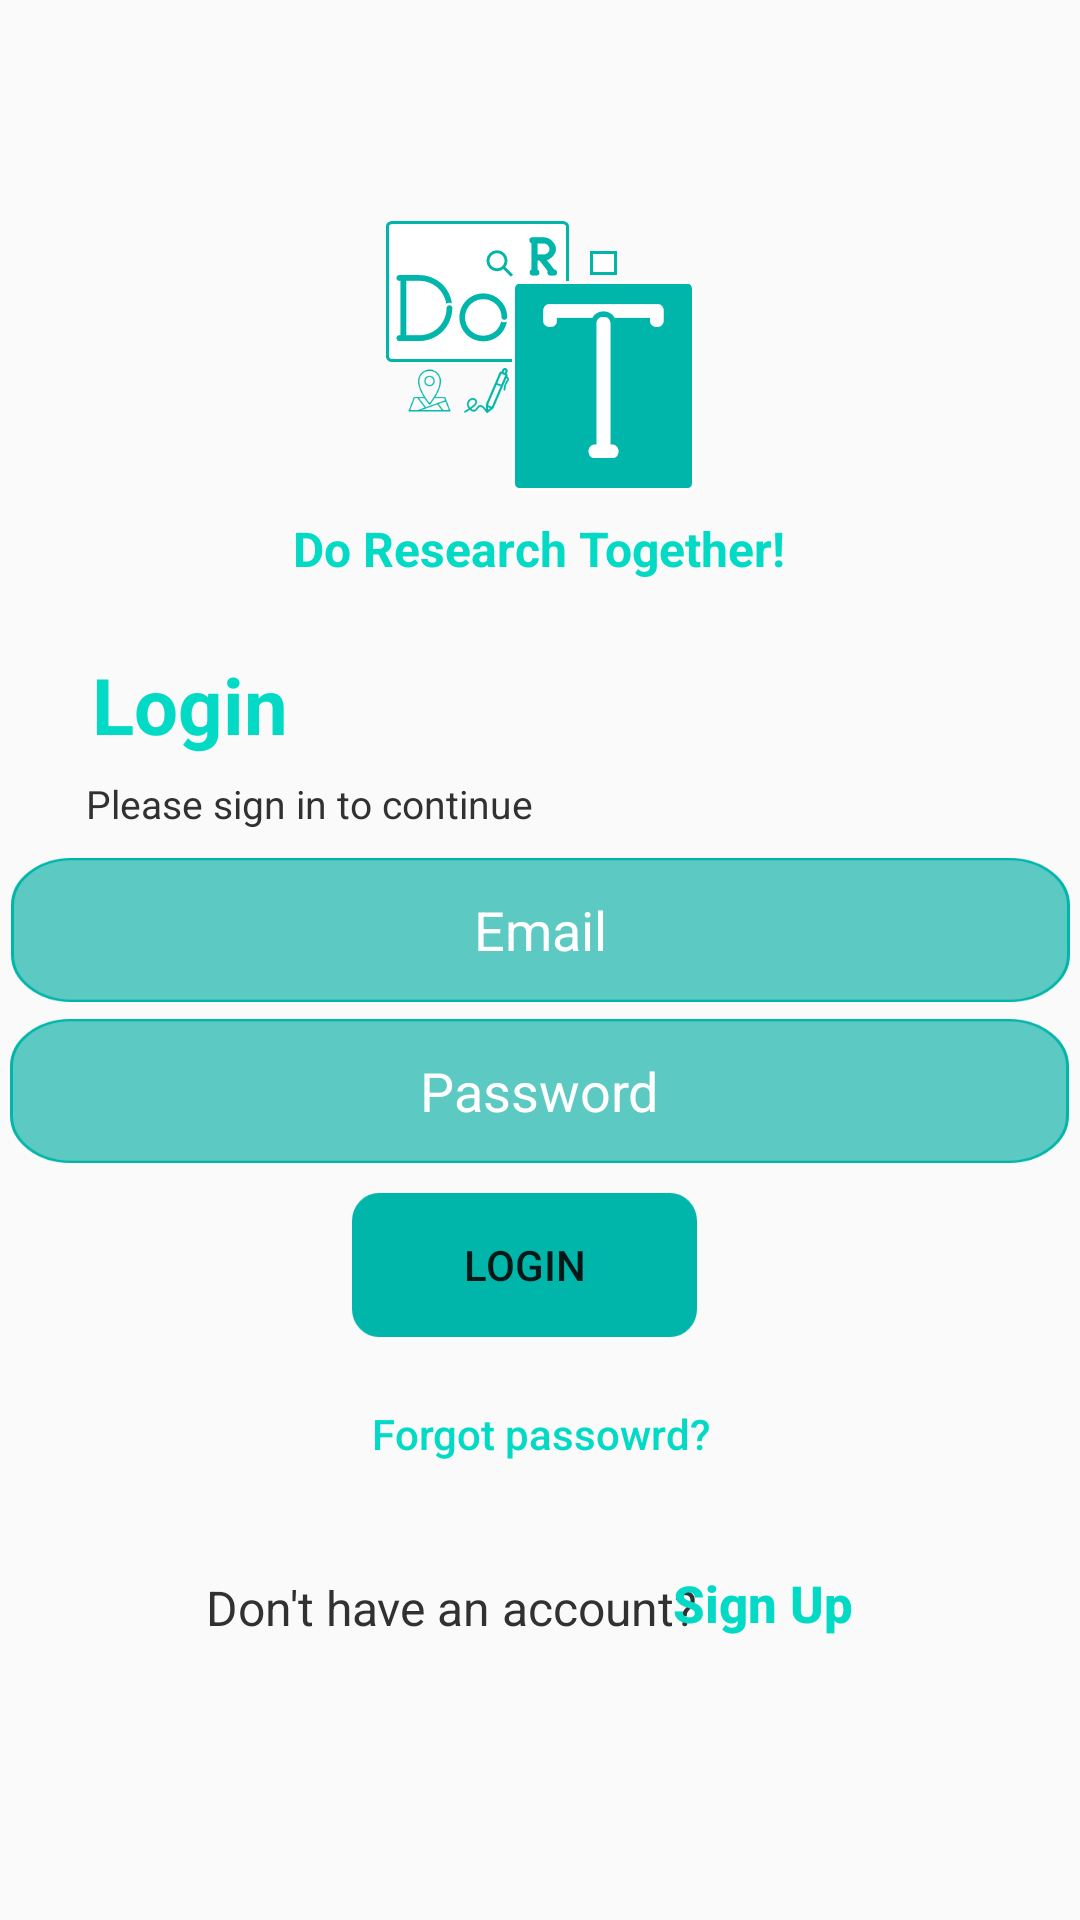

Reconstruct the res/layout file that produces this screen, plus the resources it refers to.
<!-- AndroidManifest.xml: application theme Theme.Dort -->
<!-- res/layout/activity_main.xml -->
<?xml version="1.0" encoding="utf-8"?>
<androidx.constraintlayout.widget.ConstraintLayout xmlns:android="http://schemas.android.com/apk/res/android"
    xmlns:app="http://schemas.android.com/apk/res-auto"
    xmlns:tools="http://schemas.android.com/tools"
    android:layout_width="match_parent"
    android:layout_height="match_parent"
    tools:context=".MainActivity">

    <ImageView
        android:id="@+id/imageView"
        android:layout_width="wrap_content"
        android:layout_height="wrap_content"
        android:contentDescription="@string/empty"
        app:layout_constraintBottom_toBottomOf="parent"
        app:layout_constraintEnd_toEndOf="parent"
        app:layout_constraintStart_toStartOf="parent"
        app:layout_constraintTop_toTopOf="parent"
        app:layout_constraintVertical_bias="0.138"
        app:srcCompat="@drawable/logo"
        tools:ignore="ImageContrastCheck" />

    <TextView
        android:id="@+id/title_text"
        android:layout_width="wrap_content"
        android:layout_height="wrap_content"
        android:text="@string/Do_research_together"
        android:textColor="@color/teal_200"
        android:textSize="16sp"
        android:textStyle="bold"
        app:layout_constraintBottom_toBottomOf="parent"
        app:layout_constraintEnd_toEndOf="parent"
        app:layout_constraintHorizontal_bias="0.498"
        app:layout_constraintStart_toStartOf="parent"
        app:layout_constraintTop_toTopOf="parent"
        app:layout_constraintVertical_bias="0.278"
        tools:ignore="TextContrastCheck" />

    <TextView
        android:id="@+id/login_text"
        android:layout_width="wrap_content"
        android:layout_height="wrap_content"
        android:text="@string/login"
        android:textColor="@color/teal_200"
        android:textSize="26sp"
        android:textStyle="bold"
        app:layout_constraintBottom_toBottomOf="parent"
        app:layout_constraintEnd_toEndOf="parent"
        app:layout_constraintHorizontal_bias="0.104"
        app:layout_constraintStart_toStartOf="parent"
        app:layout_constraintTop_toTopOf="parent"
        app:layout_constraintVertical_bias="0.359"
        tools:ignore="TextContrastCheck" />

    <TextView
        android:id="@+id/display_text"
        android:layout_width="wrap_content"
        android:layout_height="wrap_content"
        android:text="@string/please_sign_in_to_continue"
        android:textColor="@color/less_black"
        android:textSize="13sp"

        app:layout_constraintBottom_toBottomOf="parent"
        app:layout_constraintEnd_toEndOf="parent"
        app:layout_constraintHorizontal_bias="0.136"
        app:layout_constraintStart_toStartOf="parent"
        app:layout_constraintTop_toTopOf="parent"
        app:layout_constraintVertical_bias="0.416" />

    <TextView
        android:id="@+id/display_text2"
        android:layout_width="wrap_content"
        android:layout_height="wrap_content"
        android:text="@string/don_t_have_an_account"
        android:textColor="@color/less_black"
        android:textSize="16sp"

        app:layout_constraintBottom_toBottomOf="parent"
        app:layout_constraintEnd_toEndOf="parent"
        app:layout_constraintHorizontal_bias="0.35"
        app:layout_constraintStart_toStartOf="parent"
        app:layout_constraintTop_toTopOf="parent"
        app:layout_constraintVertical_bias="0.849" />

    <EditText
        android:id="@+id/email"
        android:layout_width="353dp"
        android:layout_height="48dp"

        android:background="@drawable/textbox"
        android:ems="10"
        android:hint="@string/email"
        android:inputType="textEmailAddress"
        android:textAlignment="center"
        android:textColor="@color/white"
        android:textColorHint="@color/white"
        app:layout_constraintBottom_toBottomOf="parent"
        app:layout_constraintEnd_toEndOf="parent"
        app:layout_constraintHorizontal_bias="0.502"
        app:layout_constraintStart_toStartOf="parent"
        app:layout_constraintTop_toTopOf="parent"
        app:layout_constraintVertical_bias="0.483"
        tools:ignore="TextContrastCheck,TextContrastCheck,TextContrastCheck,TextContrastCheck,TextContrastCheck,TextContrastCheck,TextContrastCheck,TextContrastCheck"
        android:importantForAutofill="no" />


    <EditText
        android:id="@+id/password"
        android:layout_width="353dp"
        android:layout_height="48dp"
        android:background="@drawable/textbox"
        android:ems="10"
        android:hint="@string/password"
        android:importantForAutofill="no"
        android:inputType="textPassword"
        android:textAlignment="center"
        android:textColor="@color/white"
        android:textColorHint="@color/white"
        app:layout_constraintBottom_toBottomOf="parent"
        app:layout_constraintEnd_toEndOf="parent"
        app:layout_constraintHorizontal_bias="0.497"
        app:layout_constraintStart_toStartOf="parent"
        app:layout_constraintTop_toTopOf="parent"
        app:layout_constraintVertical_bias="0.574"
        tools:ignore="TextContrastCheck,TextContrastCheck" />

    <Button
        android:id="@+id/btn_login"
        android:layout_width="wrap_content"
        android:layout_height="wrap_content"
        android:background="@drawable/button"
        android:text="@string/login"
        app:layout_constraintBottom_toBottomOf="parent"
        app:layout_constraintEnd_toEndOf="parent"
        app:layout_constraintHorizontal_bias="0.479"
        app:layout_constraintStart_toStartOf="parent"
        app:layout_constraintTop_toTopOf="parent"
        app:layout_constraintVertical_bias="0.672"
        tools:ignore="DuplicateSpeakableTextCheck,TextContrastCheck" />


    <Button
        android:id="@+id/btn_signup"
        android:layout_width="wrap_content"
        android:layout_height="wrap_content"
        android:background="@color/transparent"
        android:text="@string/sign_up"
        android:textAllCaps="false"
        android:textColor="@color/teal_200"
        android:textSize="17sp"
        android:textStyle="bold"
        app:layout_constraintBottom_toBottomOf="parent"
        app:layout_constraintEnd_toEndOf="parent"
        app:layout_constraintHorizontal_bias="0.773"
        app:layout_constraintStart_toStartOf="parent"
        app:layout_constraintTop_toTopOf="parent"
        app:layout_constraintVertical_bias="0.862"
        tools:ignore="TextContrastCheck" />

    <Button
        android:id="@+id/btn_fgt_password"
        android:layout_width="wrap_content"
        android:layout_height="wrap_content"
        android:background="@color/transparent"
        android:text="@string/forgot_passowrd"
        android:textAllCaps="false"
        android:textColor="@color/teal_200"
        android:textSize="14sp"
        app:layout_constraintBottom_toBottomOf="parent"
        app:layout_constraintEnd_toEndOf="parent"
        app:layout_constraintStart_toStartOf="parent"
        app:layout_constraintTop_toTopOf="parent"
        app:layout_constraintVertical_bias="0.767"
        tools:ignore="TextContrastCheck,TextContrastCheck" />


</androidx.constraintlayout.widget.ConstraintLayout>
<!-- resources referenced by this layout -->
<resources>
  <color name="less_black">#313131</color>
  <color name="teal_200">#FF03DAC5</color>
  <color name="transparent">#00313131</color>
  <color name="white">#FFFFFFFF</color>
  <!-- drawable button: png bitmap (drawable-hdpi, 1152 bytes) -->
  <!-- drawable logo: png bitmap (drawable-hdpi, 5727 bytes) -->
  <!-- drawable textbox: png bitmap (drawable-hdpi, 3254 bytes) -->
  <string name="Do_research_together">Do Research Together!</string>
  <string name="don_t_have_an_account">Don\'t have an account?</string>
  <string name="email">Email</string>
  <string name="empty">empty</string>
  <string name="forgot_passowrd">Forgot passowrd?</string>
  <string name="login">Login</string>
  <string name="password">Password</string>
  <string name="please_sign_in_to_continue">Please sign in to continue</string>
  <string name="sign_up">Sign Up</string>
  <style name="Theme.Dort" parent="Theme.AppCompat.Light.NoActionBar">
          
  
          <item name="colorOnPrimary">@color/white</item>
          
          <item name="colorSecondary">@color/teal_200</item>
          <item name="colorSecondaryVariant">@color/teal_700</item>
          <item name="colorOnSecondary">@color/black</item>
          
          <item name="android:statusBarColor" tools:targetApi="l">?attr/colorPrimaryVariant</item>
          
      </style>
  <color name="teal_700">#FF018786</color>
  <color name="black">#FF000000</color>
</resources>
